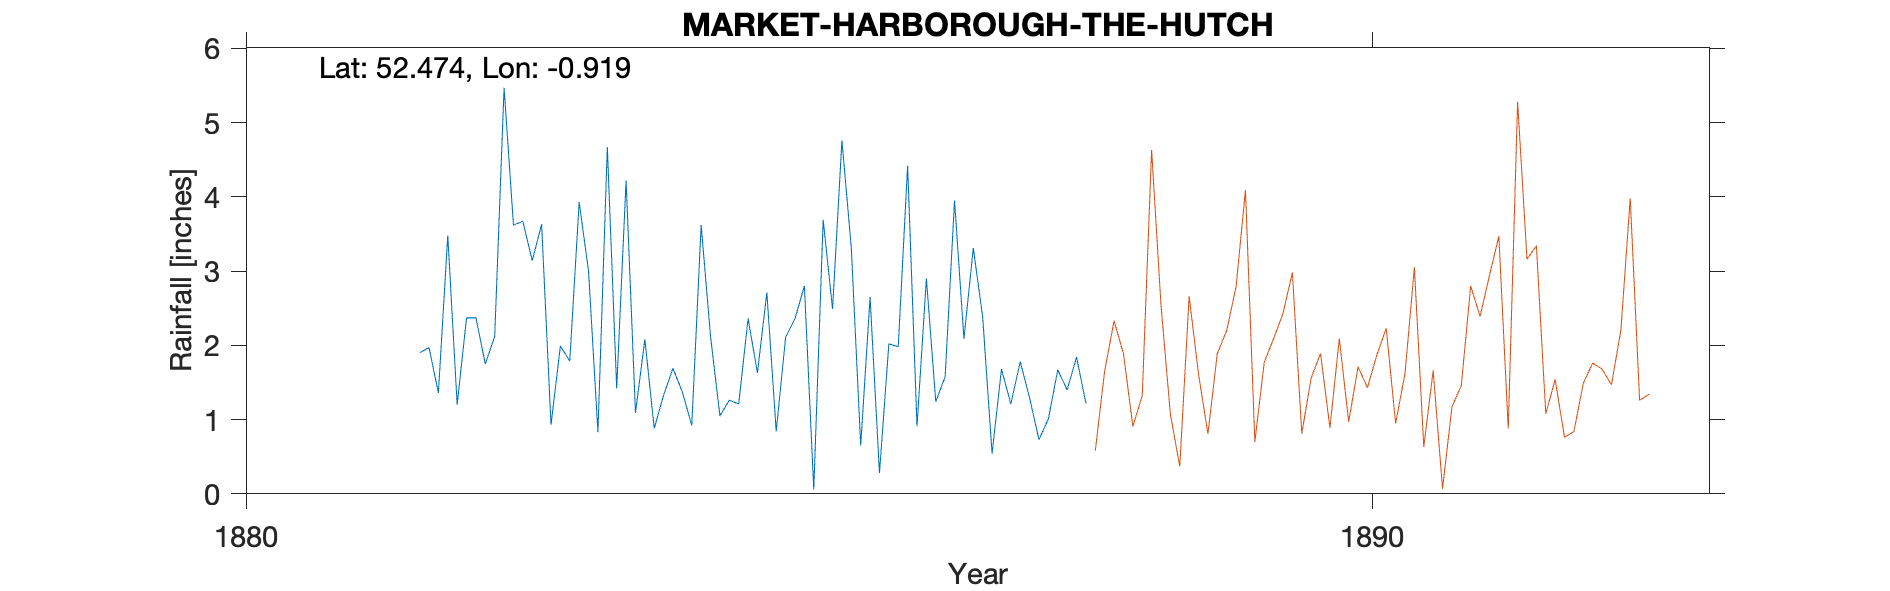

Values plotted in this chart, from the file beside it:
MARKET-HARBOROUGH-THE-HUTCH, , , , , , , , , , , 
Grid ref, SP735868, Long, -0.9193, Lat, 52.47, Elevation, 257, ft, , , 
Station no, RR6629, , , , , , , , , , 
, 1880, 1881, 1882, 1883, 1884, 1885, 1886, 1887, 1888, 1889, 1890
January, , , 1.9, 3.14, 2.08, 1.63, 2.65, 2.38, , , 
February, , , 1.97, 3.63, 0.88, 2.71, 0.28, 0.54, , , 
March, , , 1.36, 0.93, 1.33, 0.84, 2.02, 1.68, , , 
April, , , 3.48, 1.99, 1.69, 2.11, 1.98, 1.21, , , 
May, , , 1.2, 1.79, 1.37, 2.36, 4.42, 1.78, , , 
June, , , 2.37, 3.93, 0.92, 2.8, 0.91, 1.29, , , 
July, , , 2.37, 3, 3.62, 0.06, 2.9, 0.73, , , 
August, , , 1.75, 0.83, 2.12, 3.69, 1.24, 1.01, , , 
September, , , 2.12, 4.67, 1.05, 2.49, 1.58, 1.67, , , 
October, , , 5.47, 1.42, 1.26, 4.76, 3.95, 1.4, , , 
November, , , 3.62, 4.22, 1.21, 3.31, 2.09, 1.84, , , 
December, , , 3.67, 1.09, 2.36, 0.65, 3.31, 1.22, , , 
Total, , 23.57, 31.28, 30.64, 19.89, 27.41, 27.33, 16.75, , , 
1888 Gauge moved, , , , , , , , , , , 
Elevation estimated from OS map, , , , , , , , , , , 
